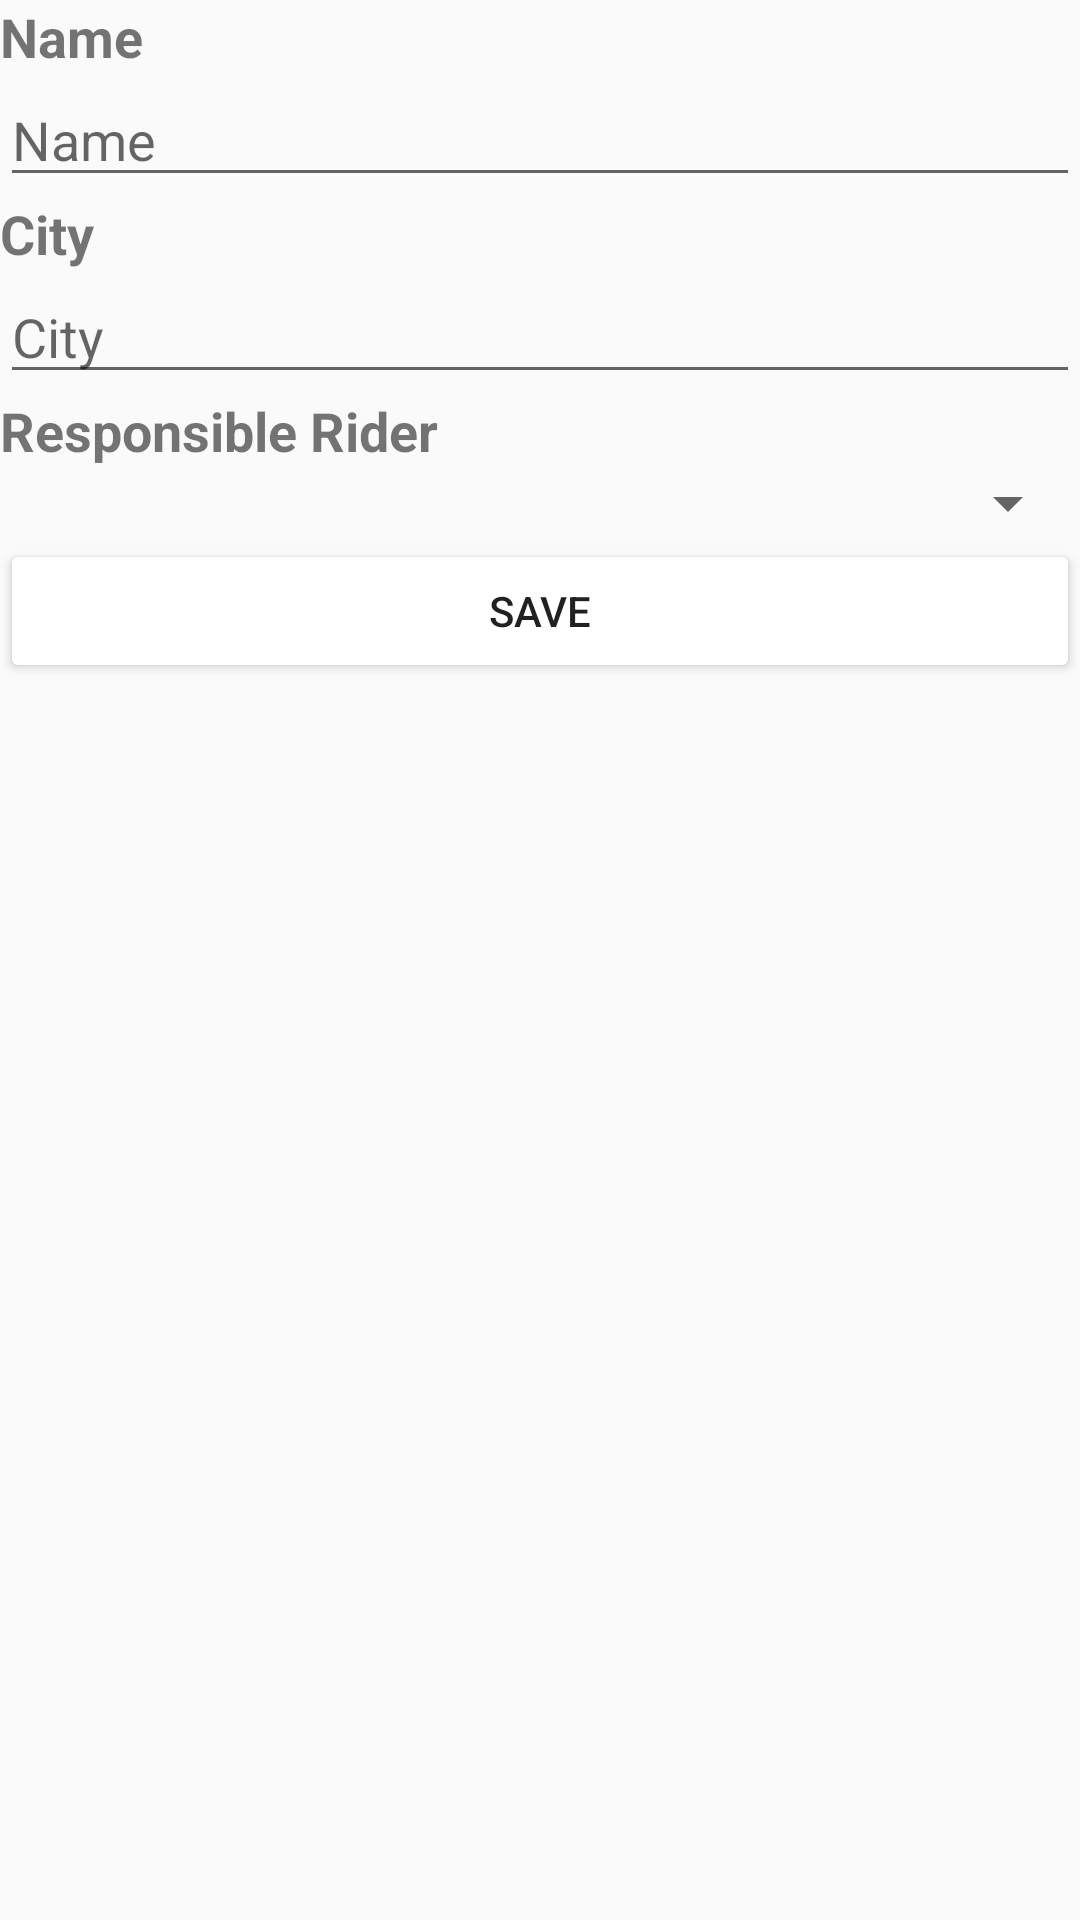

Write the Android layout XML for this screen, with the resource values it uses.
<!-- AndroidManifest.xml: application theme AppTheme -->
<!-- res/layout/activity_zone_detail.xml -->
<?xml version="1.0" encoding="utf-8"?>
<LinearLayout xmlns:android="http://schemas.android.com/apk/res/android"
    xmlns:app="http://schemas.android.com/apk/res-auto"
    xmlns:tools="http://schemas.android.com/tools"
    android:layout_width="match_parent"
    android:layout_height="match_parent"
    android:layout_margin="5dp"
    tools:context=".ui.zone.ZoneDetailActivity"
    android:orientation="vertical">

    <TextView
        android:id="@+id/zd_tv_name"
        android:layout_width="match_parent"
        android:layout_height="wrap_content"
        android:text="@string/s_name"
        android:textStyle="bold"
        android:textSize="18sp"/>

    <EditText
        android:id="@+id/zd_input_name"
        android:layout_width="match_parent"
        android:layout_height="wrap_content"
        android:ems="10"
        android:hint="@string/s_name"
        android:inputType="text"
        android:selectAllOnFocus="false"
        android:importantForAutofill="no" />

    <TextView
        android:id="@+id/zd_tv_city"
        android:layout_width="match_parent"
        android:layout_height="wrap_content"
        android:text="@string/s_city"
        android:textStyle="bold"
        android:textSize="18sp"/>

    <EditText
        android:id="@+id/zd_input_city"
        android:layout_width="match_parent"
        android:layout_height="wrap_content"
        android:ems="10"
        android:hint="@string/s_city"
        android:importantForAutofill="no"
        android:inputType="text"
        android:selectAllOnFocus="false" />

    <TextView
        android:id="@+id/zd_tv_responsibleRider"
        android:layout_width="match_parent"
        android:layout_height="wrap_content"
        android:text="@string/s_responsibleRider"
        android:textStyle="bold"
        android:textSize="18sp"/>

    <Spinner
        android:id="@+id/zd_spinner_riders"
        android:layout_width="match_parent"
        android:layout_height="wrap_content" />

    <Button
        android:id="@+id/zd_button_save"
        android:layout_width="match_parent"
        android:layout_height="wrap_content"
        android:onClick="saveButton"
        android:text="@string/save" />
</LinearLayout>
<!-- resources referenced by this layout -->
<resources>
  <string name="s_city">City</string>
  <string name="s_name">Name</string>
  <string name="s_responsibleRider">Responsible Rider</string>
  <string name="save">Save</string>
  <style name="AppTheme" parent="Theme.AppCompat.Light.DarkActionBar">
          
          <item name="colorPrimary">@color/colorPrimary</item>
          <item name="colorPrimaryDark">@color/colorPrimaryDark</item>
          <item name="colorAccent">@color/colorAccent</item>
          <item name="colorButtonNormal">@color/white</item>
          <item name="android:colorButtonNormal">@color/white</item>
  
  
  
  
  
  
      </style>
  <color name="colorPrimary">#850010</color>
  <color name="colorPrimaryDark">#570000</color>
  <color name="colorAccent">#D81B60</color>
  <color name="white">#FFFFFF</color>
</resources>
